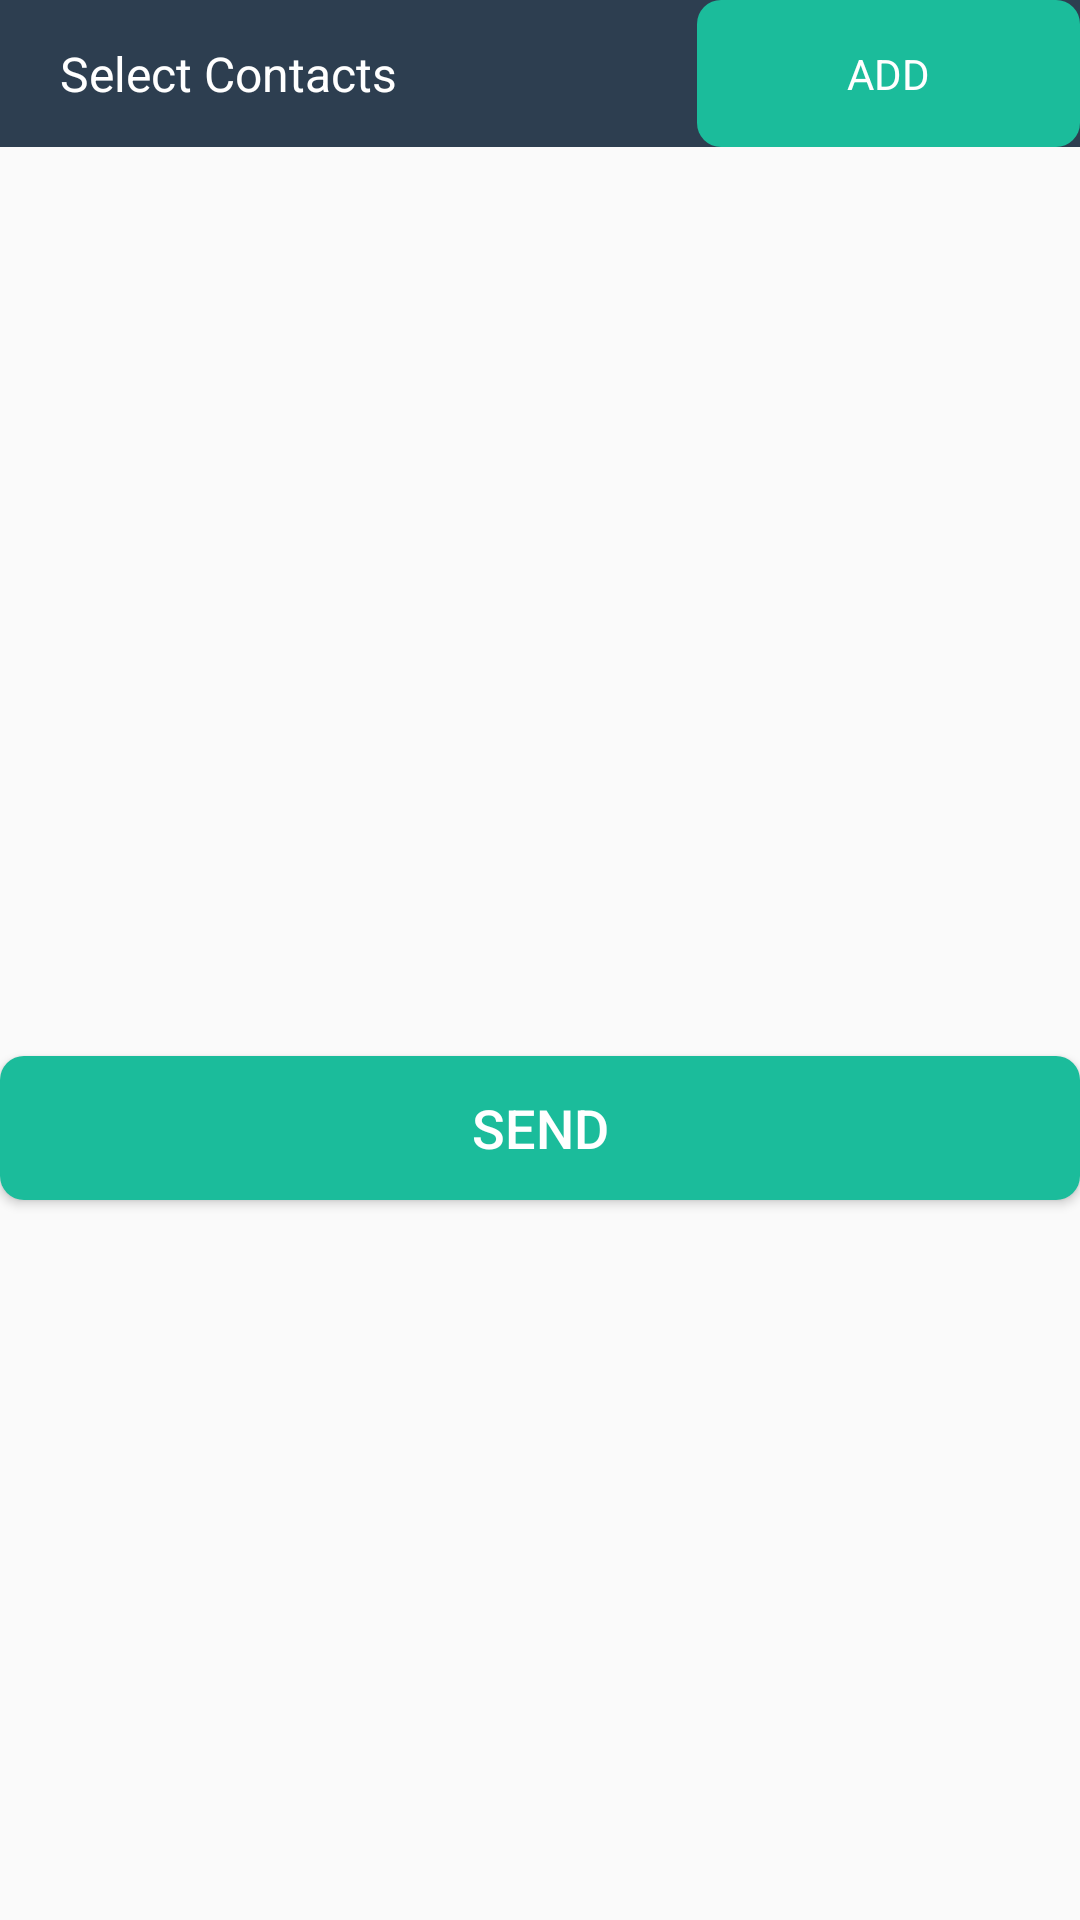

Layout XML and referenced resources for this Android screen:
<!-- AndroidManifest.xml: application theme AppTheme -->
<!-- res/layout/activity_promote.xml -->
<?xml version="1.0" encoding="utf-8"?>
<LinearLayout xmlns:android="http://schemas.android.com/apk/res/android"
    xmlns:app="http://schemas.android.com/apk/res-auto"
    xmlns:tools="http://schemas.android.com/tools"
    android:layout_width="match_parent"
    android:layout_height="match_parent"
    android:orientation="vertical"
    tools:context="com.bussinesspoolapp.bussipool.Promote">

    <LinearLayout
        android:layout_width="match_parent"
        android:layout_height="49dp"
        android:background="@color/BussiPool"
        android:orientation="horizontal">

        <TextView
            android:id="@+id/txtContactCount"
            android:layout_width="wrap_content"
            android:layout_height="match_parent"
            android:layout_weight="1"
            android:background="@color/BussiPool"
            android:gravity="center_vertical"
            android:paddingLeft="20dp"
            android:text="Select Contacts"
            android:textColor="@android:color/background_light"
            android:textSize="16sp" />

        <TextView
            android:id="@+id/selectContacts"
            android:layout_width="wrap_content"
            android:layout_height="match_parent"
            android:layout_weight="1"
            android:background="@drawable/roundedbutton"
            android:gravity="center_vertical|center_horizontal"
            android:text="ADD"
            android:textColor="@android:color/background_light" />

    </LinearLayout>

    <EditText
        android:id="@+id/txtMessage"
        style="@style/fullwidthTextEdit"
        android:layout_width="match_parent"
        android:layout_height="303dp"
        android:ems="10"
        android:gravity="top"
        android:inputType="textMultiLine"
        android:textSize="16sp" />

    <Button
        android:id="@+id/butSendPromotion"
        android:layout_width="match_parent"
        android:layout_height="wrap_content"
        android:layout_gravity="bottom"
        android:background="@drawable/roundedbutton"
        android:foregroundGravity="bottom"
        android:gravity="center_vertical|center_horizontal"
        android:text="SEND"
        android:textColor="@android:color/background_light"
        android:textSize="18sp" />
</LinearLayout>
<!-- resources referenced by this layout -->
<resources>
  <color name="BussiPool">#2d3e50</color>
  <!-- drawable roundedbutton (drawable) -->
  <?xml version="1.0" encoding="utf-8"?>
  <shape xmlns:android="http://schemas.android.com/apk/res/android"
      android:shape="rectangle">
      <solid android:color="@color/BussiPoolSecondary" />
      <corners android:bottomRightRadius="8dp"
          android:bottomLeftRadius="8dp"
          android:topRightRadius="8dp"
          android:topLeftRadius="8dp"/>
  </shape>
  <style name="fullwidthTextEdit" parent="Widget.AppCompat.EditText">
      <item name="android:padding">20dp</item>
      <item name="android:background">@null</item>
      <item name="android:textSize">18dp</item>
  
  </style>
  <style name="AppTheme" parent="Theme.AppCompat.Light.DarkActionBar">
          
          <item name="colorPrimary">@color/colorPrimary</item>
          <item name="colorPrimaryDark">@color/colorPrimaryDark</item>
          <item name="colorAccent">@color/colorAccent</item>
      </style>
  <color name="BussiPoolSecondary">#1bbc9b</color>
  <color name="colorPrimary">#2d3e50</color>
  <color name="colorPrimaryDark">#303f9f</color>
  <color name="colorAccent">#ff4081</color>
</resources>
